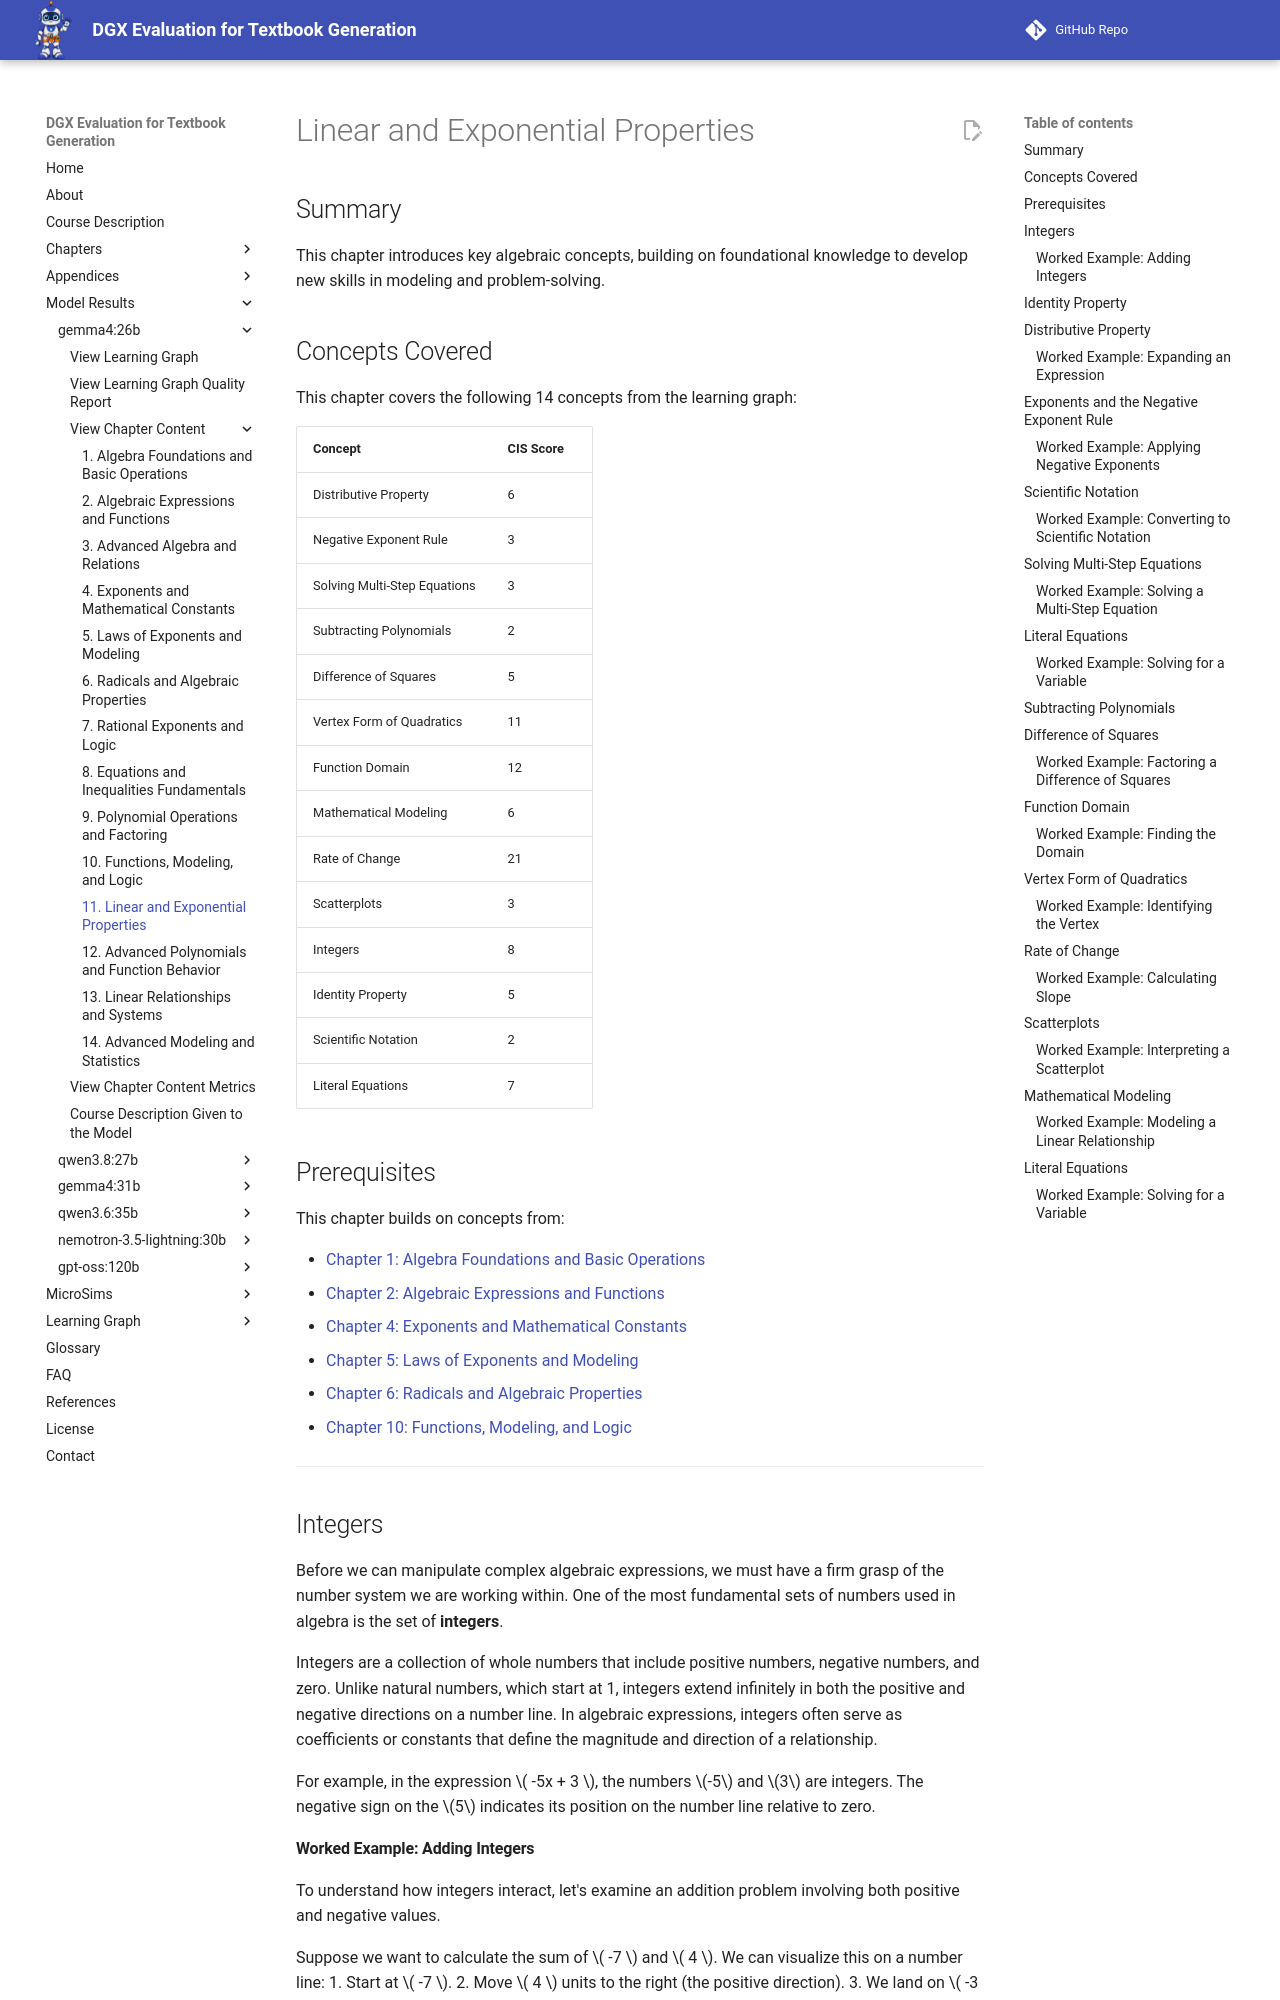

repository: dmccreary/dgx-eval · page: models/gemma4-26b/chapters/11-linear-and-exponential-properties/index.html · generator: mkdocs

---
title: "Linear and Exponential Properties"
description: "An introduction to the properties of linear and exponential functions, including distributive property, exponents, and modeling."
generated_by: claude skill chapter-content-generator
date: "2026-10-10 12:00:00"
version: 1.11
---
# Linear and Exponential Properties

## Summary

This chapter introduces key algebraic concepts, building on foundational knowledge to develop new skills in modeling and problem-solving.

## Concepts Covered

This chapter covers the following 14 concepts from the learning graph:

| Concept | CIS Score |
|---------|-----------|
| Distributive Property | 6 |
| Negative Exponent Rule | 3 |
| Solving Multi-Step Equations | 3 |
| Subtracting Polynomials | 2 |
| Difference of Squares | 5 |
| Vertex Form of Quadratics | 11 |
| Function Domain | 12 |
| Mathematical Modeling | 6 |
| Rate of Change | 21 |
| Scatterplots | 3 |
| Integers | 8 |
| Identity Property | 5 |
| Scientific Notation | 2 |
| Literal Equations | 7 |

## Prerequisites

This chapter builds on concepts from:

- [Chapter 1: Algebra Foundations and Basic Operations](../01-algebra-foundations-and-basic-operations/index.md)
- [Chapter 2: Algebraic Expressions and Functions](../02-algebraic-expressions-and-functions/index.md)
- [Chapter 4: Exponents and Mathematical Constants](../04-exponents-and-mathematical-constants/index.md)
- [Chapter 5: Laws of Exponents and Modeling](../05-laws-of-exponents-and-modeling/index.md)
- [Chapter 6: Radicals and Algebraic Properties](../06-radicals-and-algebraic-properties/index.md)
- [Chapter 10: Functions, Modeling, and Logic](../10-functions-modeling-and-logic/index.md)

---

## Integers

Before we can manipulate complex algebraic expressions, we must have a firm grasp of the number system we are working within. One of the most fundamental sets of numbers used in algebra is the set of **integers**.

Integers are a collection of whole numbers that include positive numbers, negative numbers, and zero. Unlike natural numbers, which start at 1, integers extend infinitely in both the positive and negative directions on a number line. In algebraic expressions, integers often serve as coefficients or constants that define the magnitude and direction of a relationship.

For example, in the expression \( -5x + 3 \), the numbers \(-5\) and \(3\) are integers. The negative sign on the \(5\) indicates its position on the number line relative to zero.

#### Worked Example: Adding Integers
To understand how integers interact, let's examine an addition problem involving both positive and negative values.

Suppose we want to calculate the sum of \( -7 \) and \( 4 \). We can visualize this on a number line:
1. Start at \( -7 \).
2. Move \( 4 \) units to the right (the positive direction).
3. We land on \( -3 \).

Mathematically, we write this as:
\[ -7 + 4 = -3 \]

This shows that when we add a positive integer to a negative integer, the result's sign depends on which integer has the larger absolute value.
